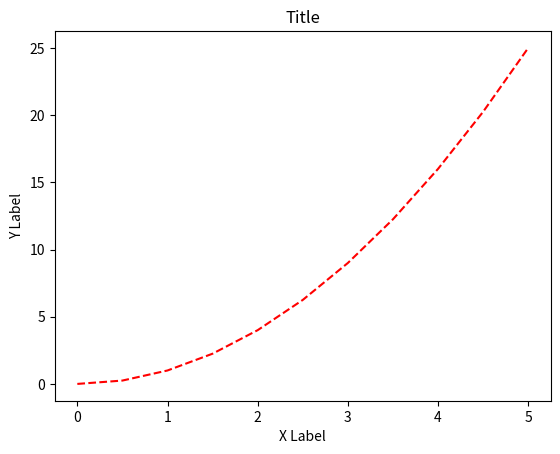

Python code for this plot:
import matplotlib.pyplot as plt
import numpy as np

x = np.linspace(0,5,11)
y = x ** 2

plt.xlabel('X Label')
plt.ylabel('Y Label')
plt.title('Title')
plt.plot(x,y,'r--')

plt.show()
